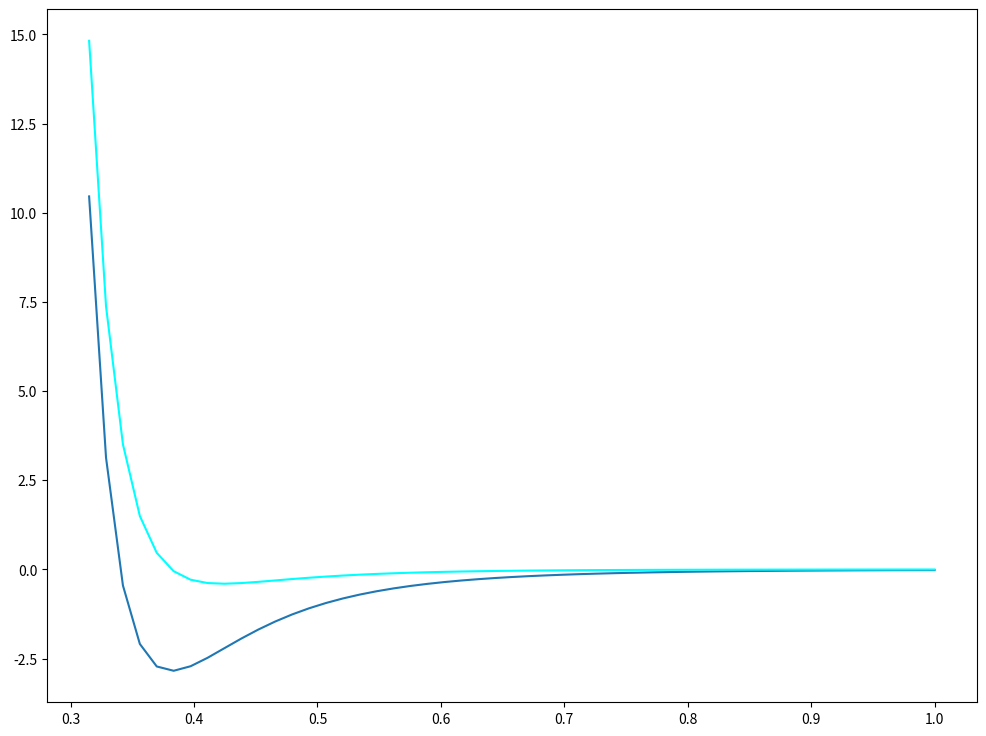

Python code for this plot:
import numpy as np
import pandas as pd
import matplotlib.pyplot as plt

def eVtoJoule(volt):
    return volt*10e-3/6,242e+18

def eVtoKelvin(volt):
    return volt*10e-3*11606

global sigma, epsilon
sigma = 0.34 #nm
epsilon = 2.844 #meV
xmin = (2**(1/6))*sigma*1e-9
x = np.linspace(0.315, 1, 51)

def lj_pot(x, epsilon, sigma):
    pot = 4.0 * epsilon * ((sigma / x)**12 - (sigma / x)**6)
    return pot

def force(x):
    der = -(24*epsilon*(sigma**6)*(x**6 - 2*sigma**6))/(x**13)
    return der

mapeada = map(lj_pot, x, [epsilon for i in range(len(x))], [sigma for i in range(len(x))])
lj_pot_list = list(mapeada)

fig = plt.figure(1, (12,9))
ax = fig.subplots()

ax.plot(x, lj_pot_list)
ax.plot(x, force(x)/50, color='cyan')

plt.show()
